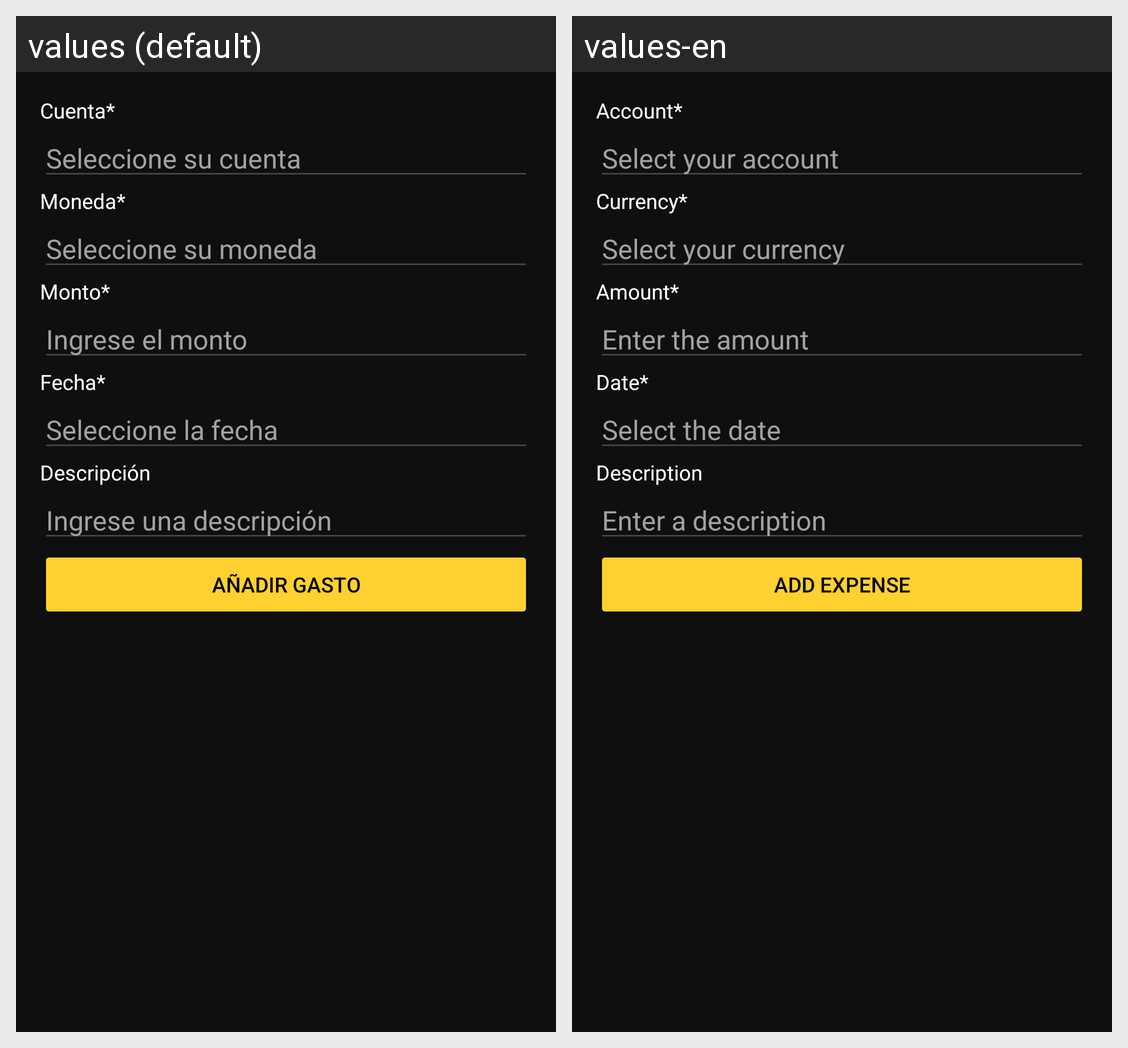

This grid shows one Android layout under two languages. Give, for every string resource on the screen, its name, the default text and each shown locale's text.
Android screen res/layout/dialog_add_bill.xml rendered under 2 locales, left to right: values (default), values-en. Device: Nexus 5 (rendered at 1080×1920; each locale shown at half size, 540×960, under a caption strip naming it); theme Theme.MoneyAppOne.
Strings drawn on this screen, with the default value and each locale's value (text and hints the layout hard-codes, and strings that could not be matched under every locale, appear in the picture but are not listed):

dialog_account
  values: Cuenta*
  values-en: Account*

select_account
  values: Seleccione su cuenta
  values-en: Select your account

dialog_currency
  values: Moneda*
  values-en: Currency*

select_currency
  values: Seleccione su moneda
  values-en: Select your currency

dialog_amount
  values: Monto*
  values-en: Amount*

insert_amount
  values: Ingrese el monto
  values-en: Enter the amount

dialog_date
  values: Fecha*
  values-en: Date*

select_date
  values: Seleccione la fecha
  values-en: Select the date

description
  values: Descripción
  values-en: Description

insert_description
  values: Ingrese una descripción
  values-en: Enter a description

add_bill
  values: Añadir gasto
  values-en: Add expense
